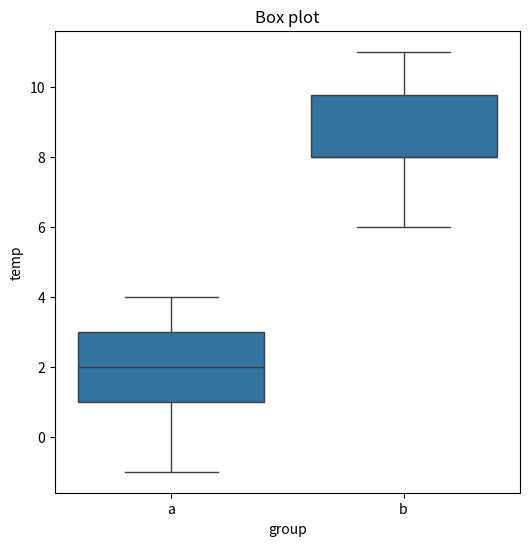

This chart was generated by the following Python code: (Note: this script raises an exception after producing the figure.)
#!/usr/bin/env python
# coding: utf-8

# In[29]:


import numpy as np
from scipy import stats
import pandas as pd
from matplotlib import pyplot as plt
import seaborn as sns
from scipy.stats import shapiro
from scipy.stats import f


# # 독립표본 t-test

# In[4]:


a = [-1,0,3,4,1,3,3,1,1,3]
b = [6,6,8,8,11,11,10,8,8,9]
group = ['a']*10 + ['b']*10
data = pd.DataFrame({'group':group, 'temp':a+b})
data.head(3)


# In[9]:


plt.figure(figsize=(6,6))
sns.boxplot(x='group', y='temp', data=data)
plt.title('Box plot')
plt.show()


# In[13]:


# 데이터가 10개뿐이므로 shapiro-wilks의 정규성을 검정해보자
normal1 = shapiro(a)
normal2 = shapiro(b)
print(normal1, normal2)

#결과는 모두 p-value가 0.05보다 커서 정규성을 만족한다.


# In[14]:


#levene test로 등분산성을 검정
from scipy.stats import levene, ttest_ind
print(levene(a,b))

#등분산성을 bartlett test로 할 수도 있음 바틀렛
from scipy.stats import bartlett
print(bartlett(a,b))

#p-value가 유의수준 0.05보다 크기 때문에 귀무가설을 기각하지 않는다
#따라서 a,b두 집단의 데이터는 등분산성을 만족한다고 볼 수 있음. 


# In[15]:


ttest_ind(a,b)

#검정 통계량은 -8.806, p-value는 6.085e-08이다. p-value가 0에 가까운 매우 작은 숫자로 
#유의수준보다 작기 때문에 귀무가설을 기각한다. 
#따라서 a,b두 지역의 겨울 낮 최고기온에는 통계적으로 유의한 차이가 존재한다는 결론을 내릴 수 있음


# In[20]:


#등분산성을 만족하지 못하는 2개의 그룹에 대한 ttest_ind()에는 equal_var=False 옵션을 추가합니다.

ttest_ind(a,b, equal_var=False)


# # 대응표본 t-test

# In[22]:


x1 = [.430,.266,.567,.531,.707,.716,.651,.589,.469,.723]
x2 = [.415,.238,.390,.410,.605,.609,.632,.523,.411,.612]


# In[23]:


# 박스플롯 작성하기

import matplotlib.pyplot as plt
get_ipython().run_line_magic('matplotlib', 'inline')

plt.figure(figsize=(6, 6))
plt.grid()
plt.boxplot([x1, x2])
plt.xlabel('when')
plt.ylabel('score')
plt.title('Box Plot')
plt.grid()
plt.show()


# In[27]:


# 데이터 정규성 검정하기

from scipy.stats import shapiro

normal1 = shapiro(x1)
normal2 = shapiro(x2)
print(normal1, normal2)

# p-value가 모두 0.05보다 크기 때문에 정규성 문제가 없다.


# In[31]:


# F test to compare two variances 수행하기

df1, df2 = len(x1) - 1,len(x2) - 1
v = (np.var(x1, ddof=1), np.var(x2, ddof=1))
F = max(v) / min(v)
cdf = f(df1, df2).cdf(F)
p_value = 2 * min(cdf, 1 - cdf)
print(F, p_value)

# p-value가 0.7441로 등분산성이 있다고 판단된다.


# In[34]:


# t-test 수행하기

from scipy.stats import ttest_rel

ttest_rel(x1, x2)

# p-value가 0.05보다 작아서 귀무가설을 기각할 수 있다.
# 즉, 2개의 그룹의 평균 차이는 통계적으로 유의하다.

